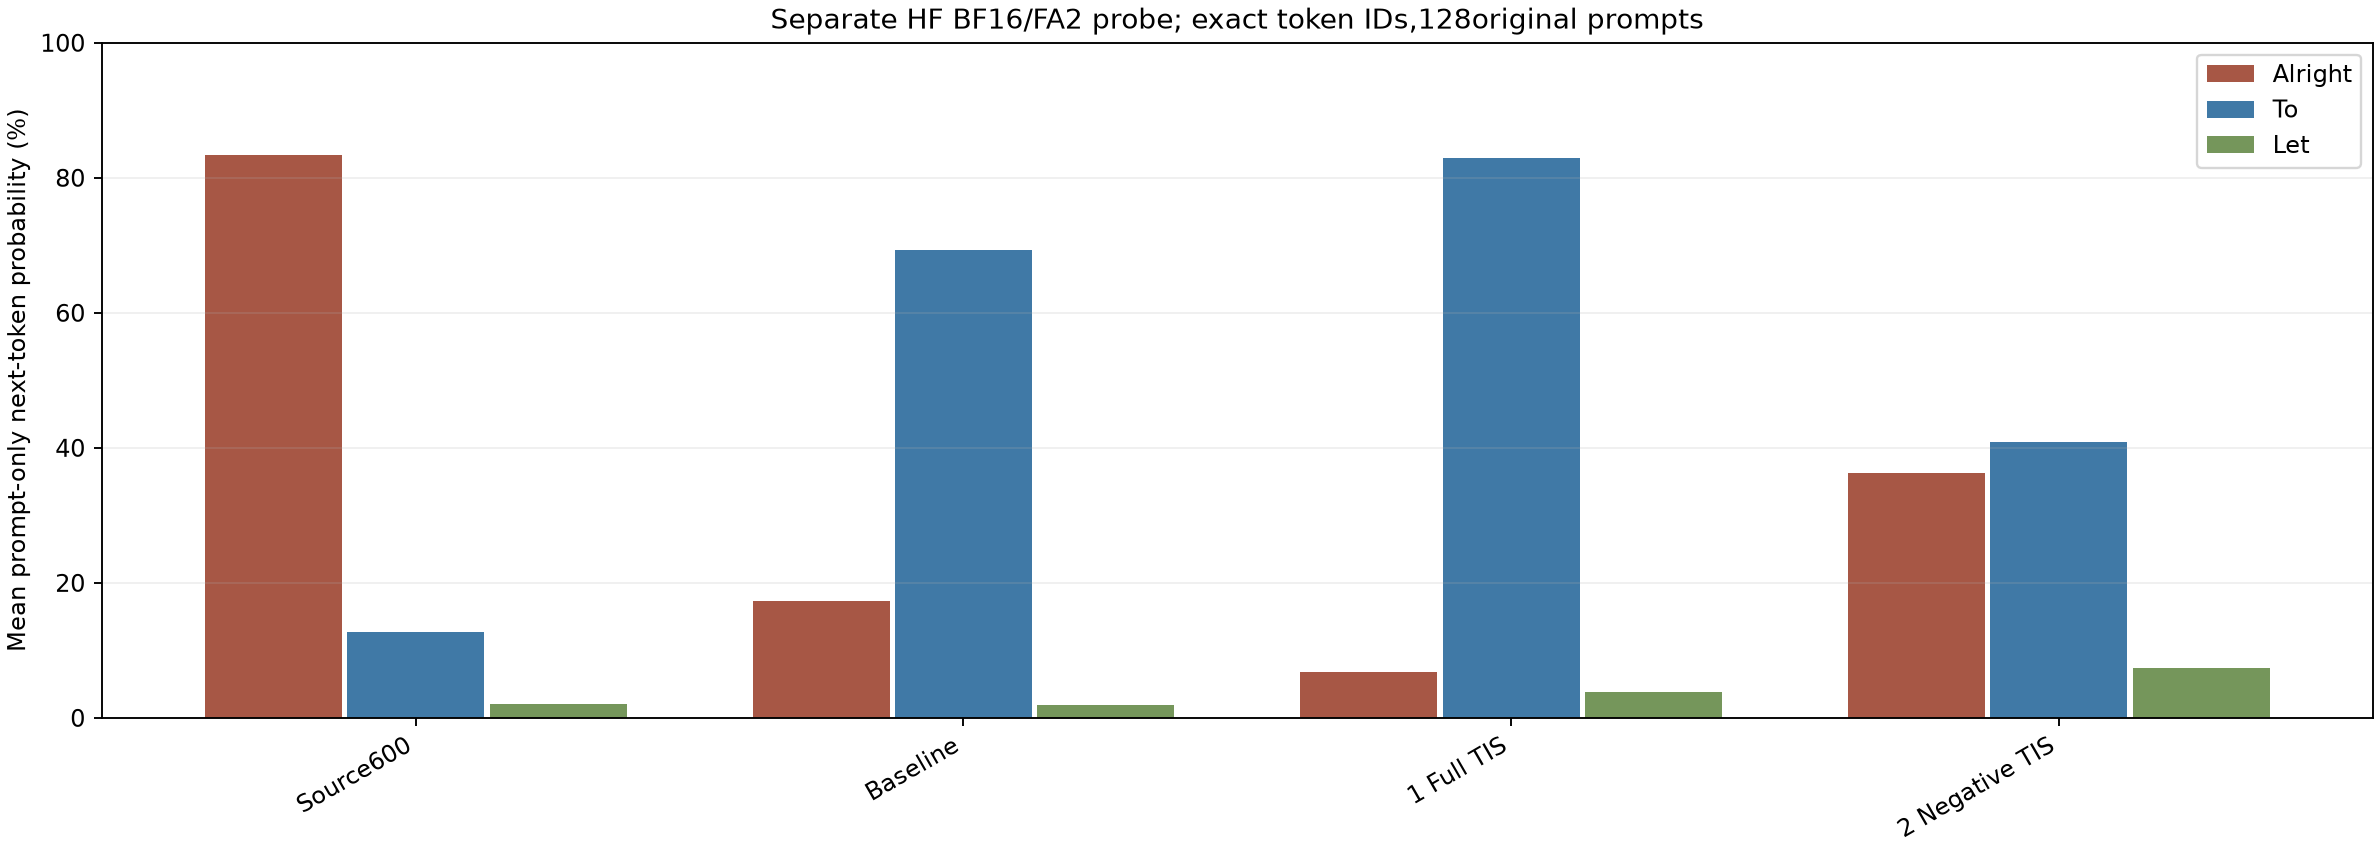

The table this chart was drawn from, first rows:
endpoint, step, questions, backend, P_Alright, P_To, P_Let
source600, 600, 128, HF BF16 flash_attention_2, 0.8334, 0.1272, 0.02049
baseline_650, 650, 128, HF BF16 flash_attention_2, 0.1735, 0.6926, 0.01852
full_tis_650, 650, 128, HF BF16 flash_attention_2, 0.06748, 0.8297, 0.03784
negative_tis_650, 650, 128, HF BF16 flash_attention_2, 0.3625, 0.4087, 0.07391
